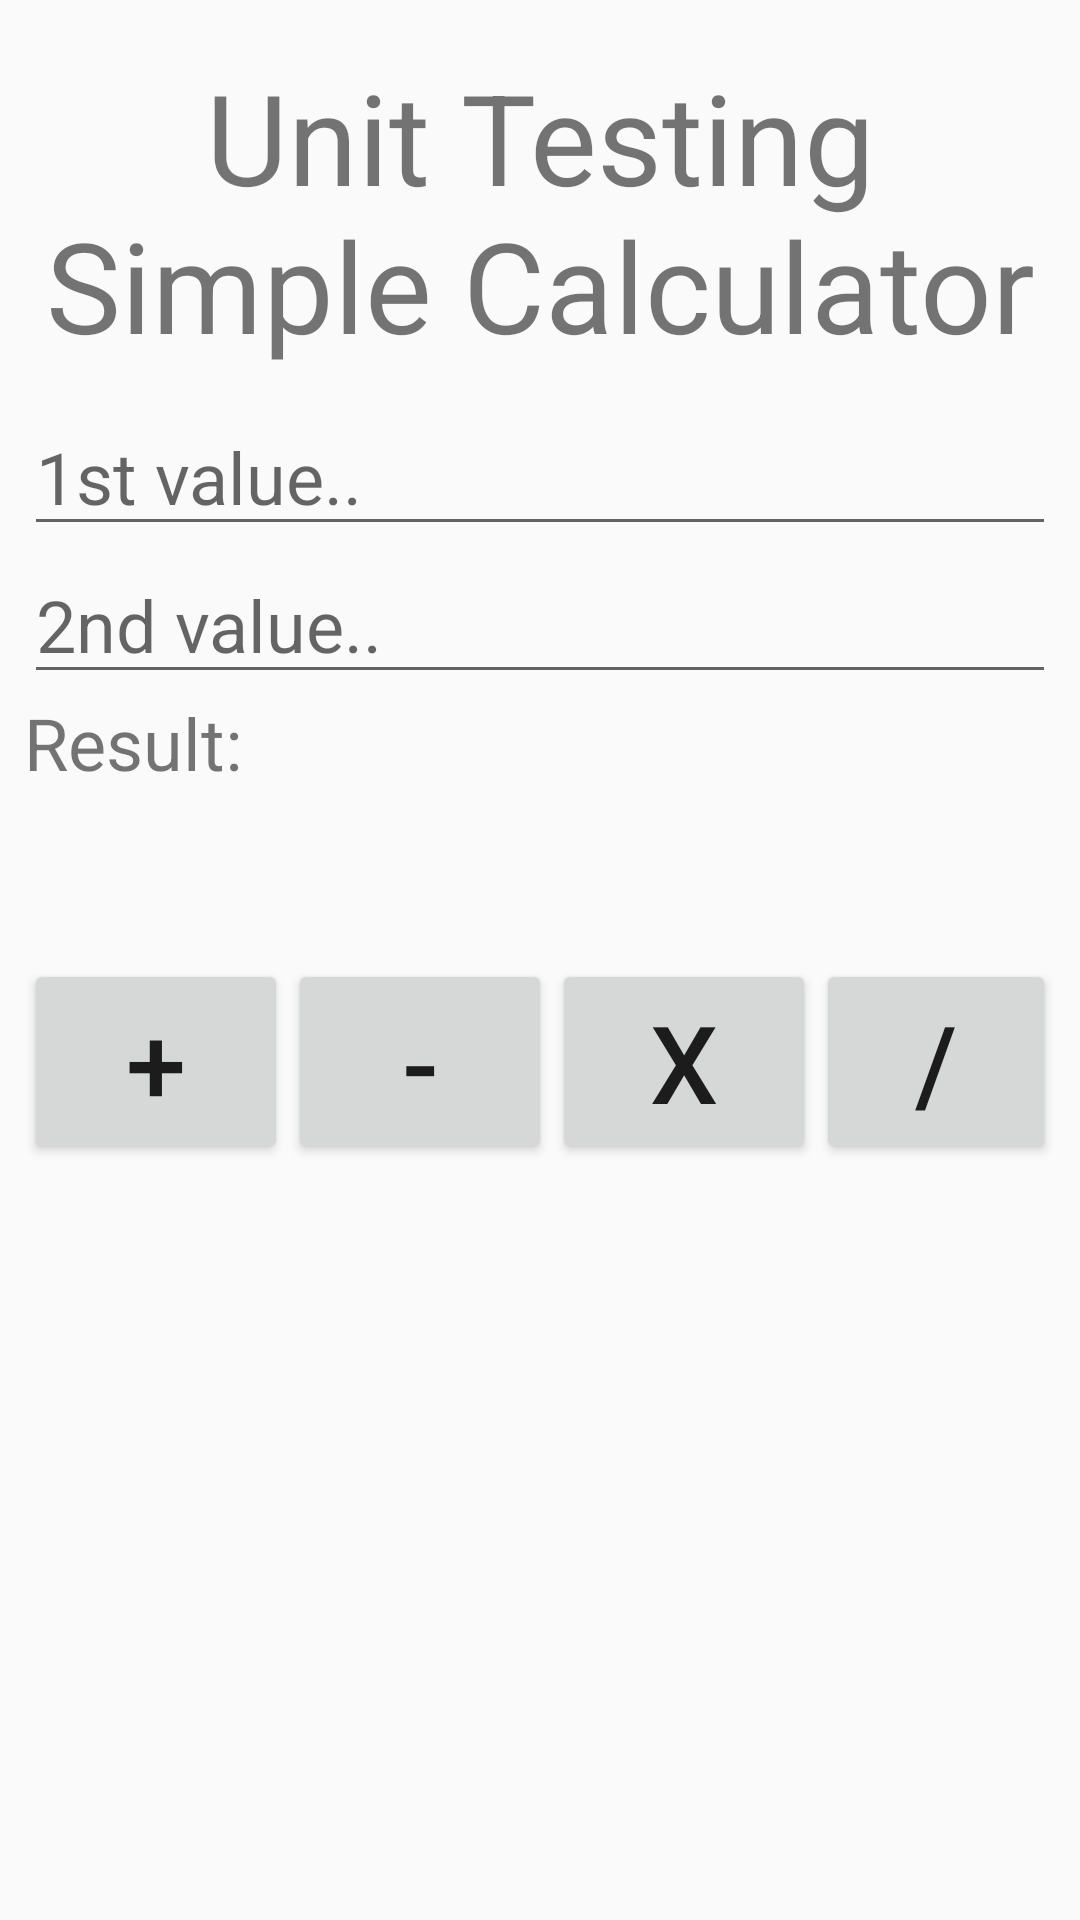

Here is an Android app screen rendered from its layout file. Give the layout XML and the strings, colors and styles it references.
<!-- AndroidManifest.xml: application theme NoActionBar -->
<!-- res/layout/activity_main_first.xml -->
<?xml version="1.0" encoding="utf-8"?>
<LinearLayout
    xmlns:android="http://schemas.android.com/apk/res/android"
    android:layout_width="match_parent"
    android:layout_height="match_parent"
    android:orientation="vertical"
    android:weightSum="10"
    android:padding="8dp"
    >

    <TextView
        android:layout_width="match_parent"
        android:layout_height="0dp"
        android:text="@string/hello"
        android:textAlignment="center"
        android:textSize="42sp"
        android:layout_weight="2"
        android:gravity="center"
        />

    <LinearLayout
        android:layout_width="match_parent"
        android:layout_height="0dp"
        android:layout_weight="3"
        android:orientation="vertical">


        <EditText
            android:layout_width="match_parent"
            android:layout_height="wrap_content"
            android:ems="10"
            android:hint="@string/hint1"
            android:inputType="number"
            android:textSize="24sp" />

        <EditText
            android:layout_width="match_parent"
            android:layout_height="wrap_content"
            android:ems="10"
            android:hint="@string/hint2"
            android:inputType="number"
            android:textSize="24sp" />

        <LinearLayout
            android:layout_width="match_parent"
            android:layout_height="match_parent"
            android:orientation="horizontal"
            android:weightSum="10">

            <TextView
                android:layout_width="match_parent"
                android:layout_height="match_parent"
                android:layout_weight="7"
                android:text="@string/resultLabel"
                android:textSize="24sp" />

            <TextView
                android:layout_width="match_parent"
                android:layout_height="match_parent"
                android:layout_weight="3"
                android:textSize="24sp" />
        </LinearLayout>
    </LinearLayout>

    <LinearLayout
        android:orientation="horizontal"
        android:layout_width="match_parent"
        android:layout_height="0dp"
        android:layout_weight="5"
        android:gravity="top|center"
        android:weightSum="4"
        >

        <Button
            android:layout_width="wrap_content"
            android:layout_height="wrap_content"
            android:text="@string/add"
            android:textSize="36sp" />

        <Button
            android:layout_width="wrap_content"
            android:layout_height="wrap_content"
            android:text="@string/subtract"
            android:textSize="36sp"
            />

        <Button
            android:layout_width="wrap_content"
            android:layout_height="wrap_content"
            android:text="@string/multiply"
            android:textSize="36sp"
            />

        <Button
            android:layout_width="wrap_content"
            android:layout_height="wrap_content"
            android:text="@string/divide"
            android:textSize="36sp"
            />

    </LinearLayout>
</LinearLayout>
<!-- resources referenced by this layout -->
<resources>
  <string name="add">+</string>
  <string name="divide">/</string>
  <string name="hello">Unit Testing Simple Calculator</string>
  <string name="hint1">1st value..</string>
  <string name="hint2">2nd value..</string>
  <string name="multiply">x</string>
  <string name="resultLabel">Result:</string>
  <string name="subtract">-</string>
  <style name="NoActionBar" parent="Theme.AppCompat.Light.DarkActionBar">
          <item name="android:windowActionBar">false</item>
          <item name="android:windowNoTitle">true</item>
          <item name="android:statusBarColor">@color/bgStrongColor</item>
          <item name="android:navigationBarColor">@color/bgStrongColor</item>
      </style>
  <color name="bgStrongColor">#4B4E4A</color>
</resources>
